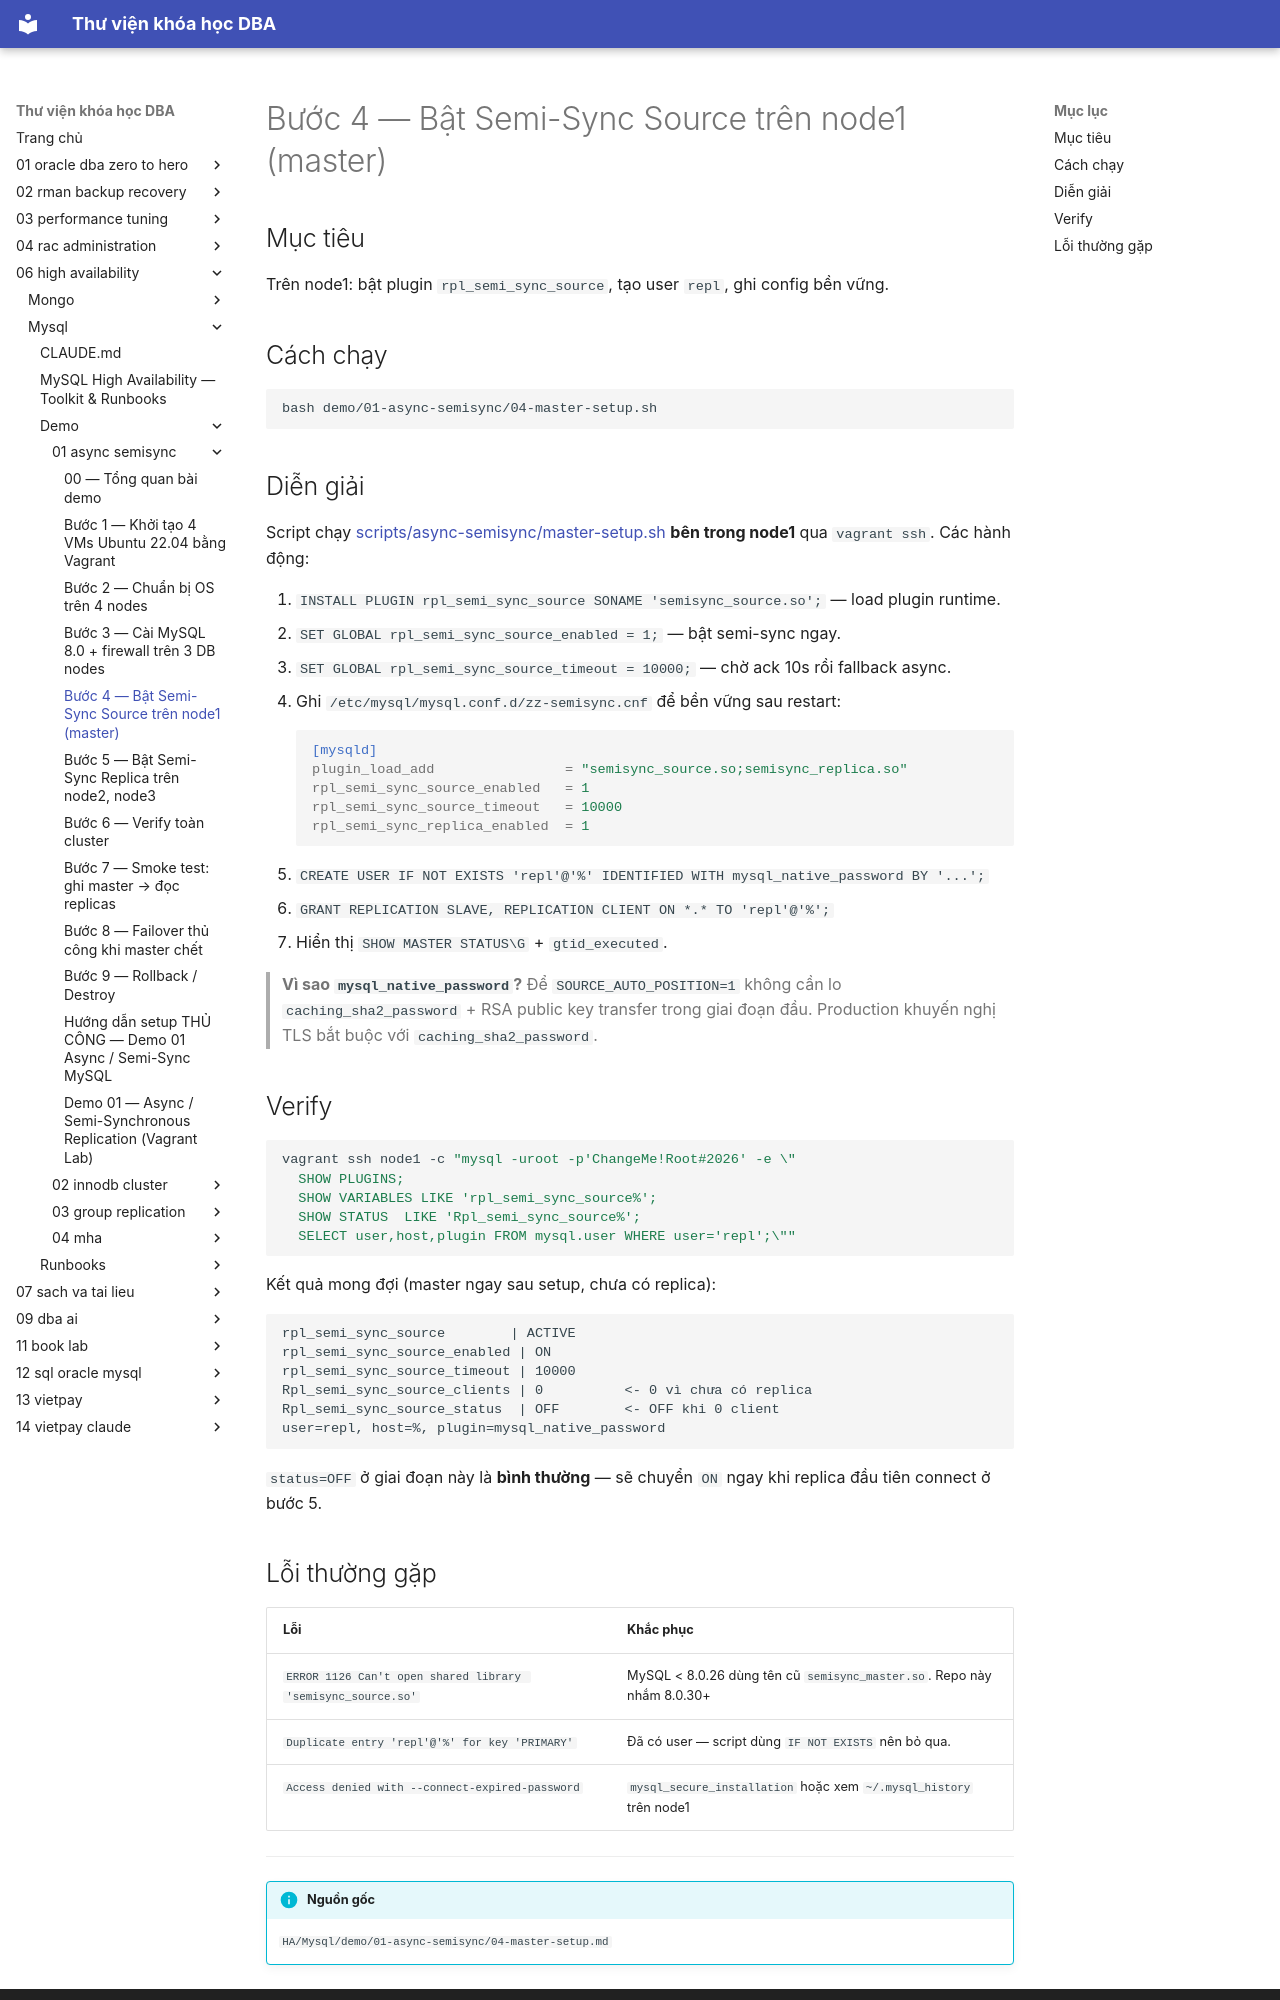

repository: quochuyag/MkDocs_local · page: 06-high-availability/mysql/demo/01-async-semisync/004-master-setup/index.html · generator: mkdocs

---
title: Bước 4 — Bật Semi-Sync Source trên node1 (master)
course: 06-high-availability
source: HA/Mysql/demo/01-async-semisync/04-master-setup.md
---

# Bước 4 — Bật Semi-Sync Source trên node1 (master)

## Mục tiêu
Trên node1: bật plugin `rpl_semi_sync_source`, tạo user `repl`, ghi config bền vững.

## Cách chạy

```bash
bash demo/01-async-semisync/04-master-setup.sh
```

## Diễn giải

Script chạy [scripts/async-semisync/master-setup.sh](../../scripts/async-semisync/master-setup.sh) **bên trong node1** qua `vagrant ssh`. Các hành động:

1. `INSTALL PLUGIN rpl_semi_sync_source SONAME 'semisync_source.so';` — load plugin runtime.
2. `SET GLOBAL rpl_semi_sync_source_enabled = 1;` — bật semi-sync ngay.
3. `SET GLOBAL rpl_semi_sync_source_timeout = 10000;` — chờ ack 10s rồi fallback async.
4. Ghi `/etc/mysql/mysql.conf.d/zz-semisync.cnf` để bền vững sau restart:
   ```ini
   [mysqld]
   plugin_load_add                = "semisync_source.so;semisync_replica.so"
   rpl_semi_sync_source_enabled   = 1
   rpl_semi_sync_source_timeout   = 10000
   rpl_semi_sync_replica_enabled  = 1
   ```
5. `CREATE USER IF NOT EXISTS 'repl'@'%' IDENTIFIED WITH mysql_native_password BY '...';`
6. `GRANT REPLICATION SLAVE, REPLICATION CLIENT ON *.* TO 'repl'@'%';`
7. Hiển thị `SHOW MASTER STATUS\G` + `gtid_executed`.

> **Vì sao `mysql_native_password`?** Để `SOURCE_AUTO_POSITION=1` không cần lo `caching_sha2_password` + RSA public key transfer trong giai đoạn đầu. Production khuyến nghị TLS bắt buộc với `caching_sha2_password`.

## Verify

```bash
vagrant ssh node1 -c "mysql -uroot -p'ChangeMe!Root#2026' -e \"
  SHOW PLUGINS;
  SHOW VARIABLES LIKE 'rpl_semi_sync_source%';
  SHOW STATUS  LIKE 'Rpl_semi_sync_source%';
  SELECT user,host,plugin FROM mysql.user WHERE user='repl';\""
```

Kết quả mong đợi (master ngay sau setup, chưa có replica):
```
rpl_semi_sync_source        | ACTIVE
rpl_semi_sync_source_enabled | ON
rpl_semi_sync_source_timeout | 10000
Rpl_semi_sync_source_clients | 0          <- 0 vì chưa có replica
Rpl_semi_sync_source_status  | OFF        <- OFF khi 0 client
user=repl, host=%, plugin=mysql_native_password
```

`status=OFF` ở giai đoạn này là **bình thường** — sẽ chuyển `ON` ngay khi replica đầu tiên connect ở bước 5.
